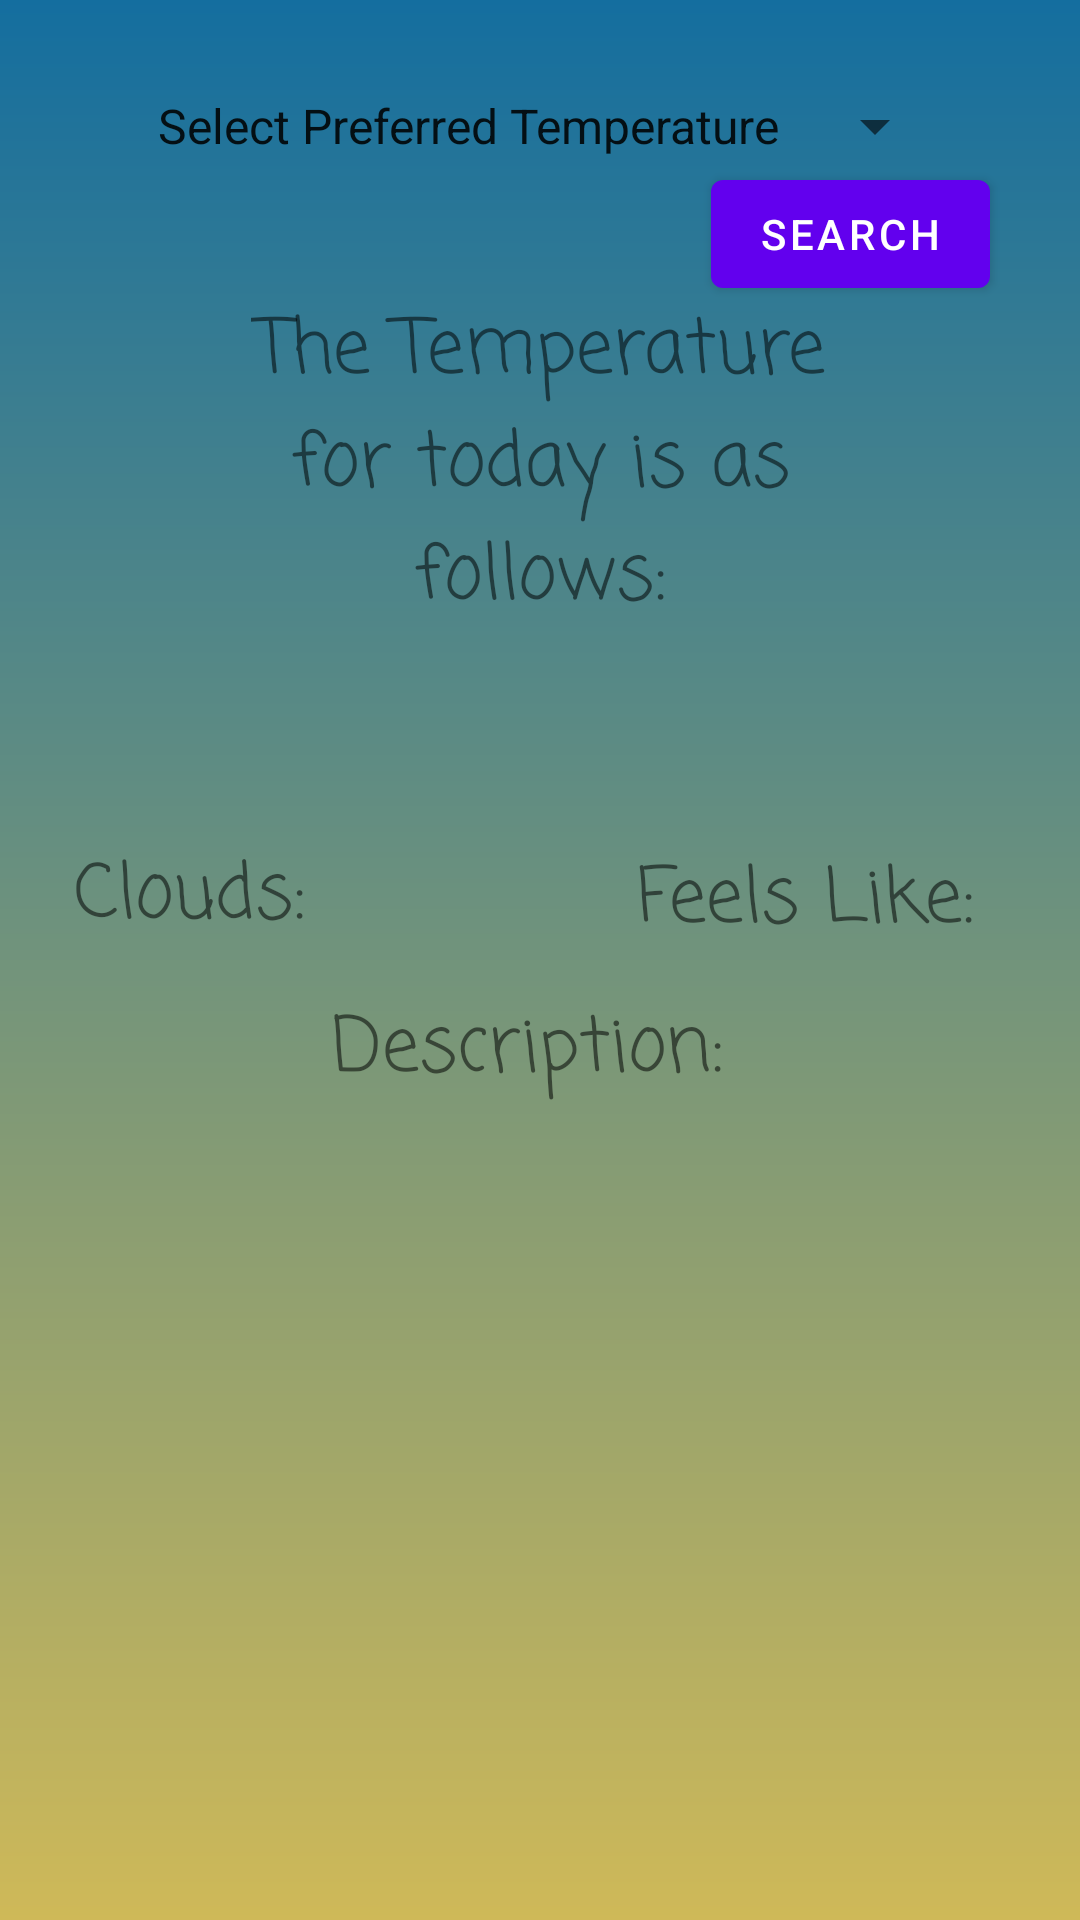

Reconstruct the res/layout file that produces this screen, plus the resources it refers to.
<!-- AndroidManifest.xml: application theme Theme.StefanBayneWeatherApp -->
<!-- res/layout/fragment_weather_forecast_per_city_model.xml -->
<?xml version="1.0" encoding="utf-8"?>
<FrameLayout xmlns:android="http://schemas.android.com/apk/res/android"
    xmlns:tools="http://schemas.android.com/tools"
    android:layout_width="match_parent"
    android:layout_height="match_parent"
    xmlns:app="http://schemas.android.com/apk/res-auto"
    tools:context=".view.FragmentWeatherForecastPerCityModel"
    android:background="@drawable/gradient_bg">

    <androidx.constraintlayout.widget.ConstraintLayout
        android:layout_width="match_parent"
        android:layout_height="match_parent">

        <Spinner
            android:id="@+id/sp_choose_temperature"
            android:layout_width="wrap_content"
            android:layout_height="wrap_content"
            android:layout_marginTop="30dp"
            android:entries="@array/Temperature"
            android:orientation="vertical"
            app:layout_constraintEnd_toEndOf="parent"
            app:layout_constraintStart_toStartOf="parent"
            app:layout_constraintTop_toTopOf="parent" />

        <Button
            android:id="@+id/btn_search"
            android:layout_width="wrap_content"
            android:layout_height="wrap_content"
            android:text="@string/search"
            app:layout_constraintEnd_toEndOf="parent"
            app:layout_constraintTop_toBottomOf="@id/sp_choose_temperature"
            android:layout_marginEnd="30dp"/>

        <ImageView
            android:layout_width="398dp"
            android:layout_height="208dp"
            android:background="@drawable/chicagoforweatherapp"
            tools:layout_editor_absoluteX="6dp"
            tools:layout_editor_absoluteY="511dp"
            android:layout_marginBottom="40dp"
            app:layout_constraintBottom_toBottomOf="parent"
            app:layout_constraintStart_toStartOf="parent"
            app:layout_constraintEnd_toEndOf="parent"/>

        <TextView
            android:id="@+id/tv_temperature_display"
            android:layout_width="193dp"
            android:layout_height="139dp"
            android:layout_marginBottom="160dp"
            android:text="@string/the_temperature_for_today_is_as_follows"
            android:textSize="25sp"
            android:gravity="center"
            android:fontFamily="casual"
            app:layout_constraintBottom_toBottomOf="parent"
            app:layout_constraintEnd_toEndOf="parent"
            app:layout_constraintStart_toStartOf="parent"
            app:layout_constraintTop_toTopOf="parent"
            app:layout_constraintVertical_bias="0.25" />

        <TextView
            android:id="@+id/tv_feels_like_display"
            android:layout_width="135dp"
            android:layout_height="104dp"
            android:layout_marginTop="24dp"
            android:layout_marginEnd="24dp"
            android:fontFamily="casual"
            android:gravity="center"
            android:text="@string/feels_like"
            android:textSize="25dp"
            app:layout_constraintEnd_toEndOf="parent"
            app:layout_constraintHorizontal_bias="1.0"
            app:layout_constraintStart_toEndOf="@id/tv_temperature_display"
            app:layout_constraintTop_toBottomOf="@id/tv_temperature_display" />

        <TextView
            android:id="@+id/tv_clouds"
            android:layout_width="126dp"
            android:layout_height="101dp"
            android:layout_marginTop="24dp"
            android:fontFamily="casual"
            android:gravity="center"
            android:text="@string/clouds"
            android:textSize="25sp"
            app:layout_constraintStart_toStartOf="parent"
            app:layout_constraintTop_toBottomOf="@id/tv_temperature_display" />

        <TextView
            android:id="@+id/tv_description_display"
            android:layout_width="match_parent"
            android:layout_height="100dp"
            android:gravity="center"
            android:layout_marginStart="24dp"
            android:layout_marginEnd="24dp"
            android:layout_marginBottom="240dp"
            android:fontFamily="casual"
            android:text="Description: "
            android:textSize="25sp"
            app:layout_constraintBottom_toBottomOf="parent"
            app:layout_constraintEnd_toEndOf="parent"
            app:layout_constraintHorizontal_bias="0.0"
            app:layout_constraintStart_toStartOf="parent" />

    </androidx.constraintlayout.widget.ConstraintLayout>

</FrameLayout>
<!-- resources referenced by this layout -->
<resources>
  <array name="Temperature">
          <item>Select Preferred Temperature</item>
          <item>Celsius</item>
          <item>Kelvin</item>
          <item>Fahrenheit</item>
      </array>
  <!-- drawable gradient_bg (drawable) -->
  <?xml version="1.0" encoding="utf-8"?>
  <shape xmlns:android="http://schemas.android.com/apk/res/android"
      android:shape="rectangle">
      <gradient
          android:angle="90"
          android:startColor="#CFB958"
          android:endColor="#146E9F"
          android:type="linear"/>
  </shape>
  <string name="clouds">Clouds:</string>
  <string name="feels_like">Feels Like:</string>
  <string name="search">Search</string>
  <string name="the_temperature_for_today_is_as_follows">The Temperature for today is as follows:</string>
  <style name="Theme.StefanBayneWeatherApp" parent="Theme.MaterialComponents.DayNight.DarkActionBar">
          
          <item name="colorPrimary">@color/purple_500</item>
          <item name="colorPrimaryVariant">@color/purple_700</item>
          <item name="colorOnPrimary">@color/white</item>
          
          <item name="colorSecondary">@color/teal_200</item>
          <item name="colorSecondaryVariant">@color/teal_700</item>
          <item name="colorOnSecondary">@color/black</item>
          
          <item name="android:statusBarColor" tools:targetApi="l">?attr/colorPrimaryVariant</item>
          
      </style>
  <!-- not gathered from this repository: default colours our renderer supplied (Android Studio template values) -->
  <color name="purple_500">#FF6200EE</color>
  <color name="purple_700">#FF3700B3</color>
  <color name="teal_200">#FF03DAC5</color>
  <color name="teal_700">#FF018786</color>
  <color name="black">#FF000000</color>
  <color name="white">#FFFFFFFF</color>
</resources>
